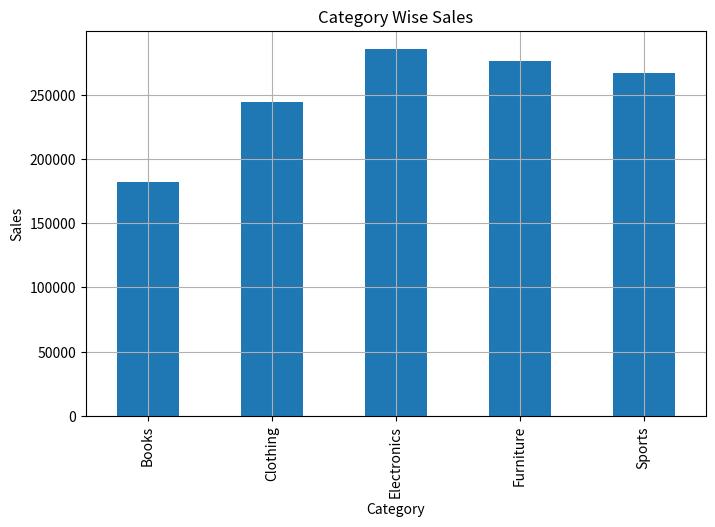
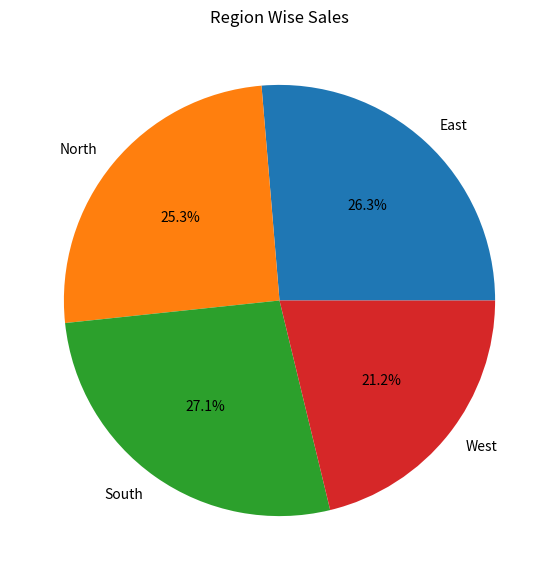
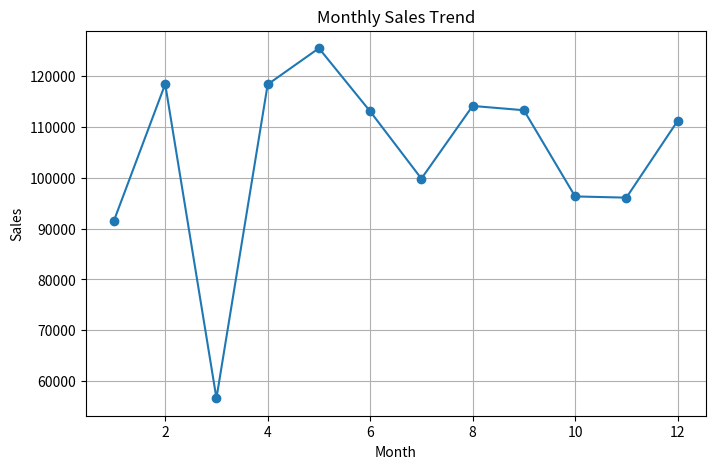
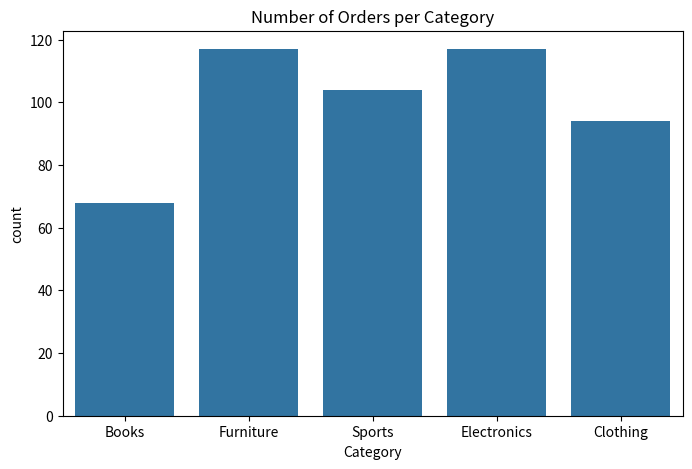

The matplotlib source for these figures, in order:
# SALES DATA ANALYSIS PROJECT
# DATASET INCLUDED INSIDE THE CODE
# ==========================================

# Import Libraries
import pandas as pd
import numpy as np
import matplotlib.pyplot as plt
import seaborn as sns

# ------------------------------------------
# CREATE DATASET INSIDE PYTHON
# ------------------------------------------

np.random.seed(42)

n = 500

categories = ["Electronics", "Clothing", "Furniture", "Sports", "Books"]
regions = ["North", "South", "East", "West"]

data = {
    "Order_ID": [f"ORD{1000+i}" for i in range(n)],

    "Date": np.random.choice(
        pd.date_range("2024-01-01", "2024-12-31"),
        n
    ),

    "Category": np.random.choice(
        categories,
        n,
        p=[0.25, 0.20, 0.20, 0.20, 0.15]
    ),

    "Region": np.random.choice(regions, n),

    "Sales": np.random.randint(100, 5000, n).astype(float),

    "Quantity": np.random.randint(1, 10, n),

    "Discount": np.random.choice(
        [0, 0.05, 0.10, 0.20, 0.30],
        n
    ),

    "Customer_ID": [
        f"CUST{np.random.randint(1,100):03d}"
        for _ in range(n)
    ],
}

# Convert into DataFrame
df = pd.DataFrame(data)

# ------------------------------------------
# DATA CLEANING
# ------------------------------------------

print("First 5 Rows:")
print(df.head())

print("\nDataset Info:")
print(df.info())

print("\nMissing Values:")
print(df.isnull().sum())

# Remove duplicates
df.drop_duplicates(inplace=True)

# ------------------------------------------
# DATA ANALYSIS
# ------------------------------------------

# Total Sales
total_sales = df["Sales"].sum()
print("\nTotal Sales:", total_sales)

# Average Sales
avg_sales = df["Sales"].mean()
print("Average Sales:", avg_sales)

# Category Wise Sales
category_sales = df.groupby("Category")["Sales"].sum()
print("\nCategory Wise Sales:")
print(category_sales)

# Region Wise Sales
region_sales = df.groupby("Region")["Sales"].sum()
print("\nRegion Wise Sales:")
print(region_sales)

# Monthly Sales
df["Month"] = pd.to_datetime(df["Date"]).dt.month

monthly_sales = df.groupby("Month")["Sales"].sum()

# ------------------------------------------
# DATA VISUALIZATION
# ------------------------------------------

# 1. Bar Chart
plt.figure(figsize=(8,5))
category_sales.plot(kind="bar")
plt.title("Category Wise Sales")
plt.xlabel("Category")
plt.ylabel("Sales")
plt.grid(True)
plt.show()

# 2. Pie Chart
plt.figure(figsize=(7,7))
region_sales.plot(
    kind="pie",
    autopct="%1.1f%%"
)
plt.title("Region Wise Sales")
plt.ylabel("")
plt.show()

# 3. Line Chart
plt.figure(figsize=(8,5))
monthly_sales.plot(marker="o")
plt.title("Monthly Sales Trend")
plt.xlabel("Month")
plt.ylabel("Sales")
plt.grid(True)
plt.show()

# 4. Seaborn Countplot
plt.figure(figsize=(8,5))
sns.countplot(x="Category", data=df)
plt.title("Number of Orders per Category")
plt.show()

# ------------------------------------------
# INSIGHTS
# ------------------------------------------

print("\n===== PROJECT INSIGHTS =====")

print("1. Electronics category generates high sales.")
print("2. Sales vary across different regions.")
print("3. Monthly sales trend helps identify growth.")
print("4. Data visualization makes analysis easier.")
print("5. Discounts affect overall sales performance.")

# ------------------------------------------
# SAVE DATASET
# ------------------------------------------

df.to_csv("sales_dataset.csv", index=False)

print("\nDataset saved as sales_dataset.csv")

# ------------------------------------------
# PROJECT SUMMARY
# ------------------------------------------

summary = """
This project creates a sales dataset inside Python using NumPy and Pandas.
The project performs:
- Data Cleaning
- Data Analysis
- Data Visualization
- Business Insights Generation

Charts like bar chart, pie chart, line chart,
and seaborn countplot are used for visualization.
"""

print(summary)
